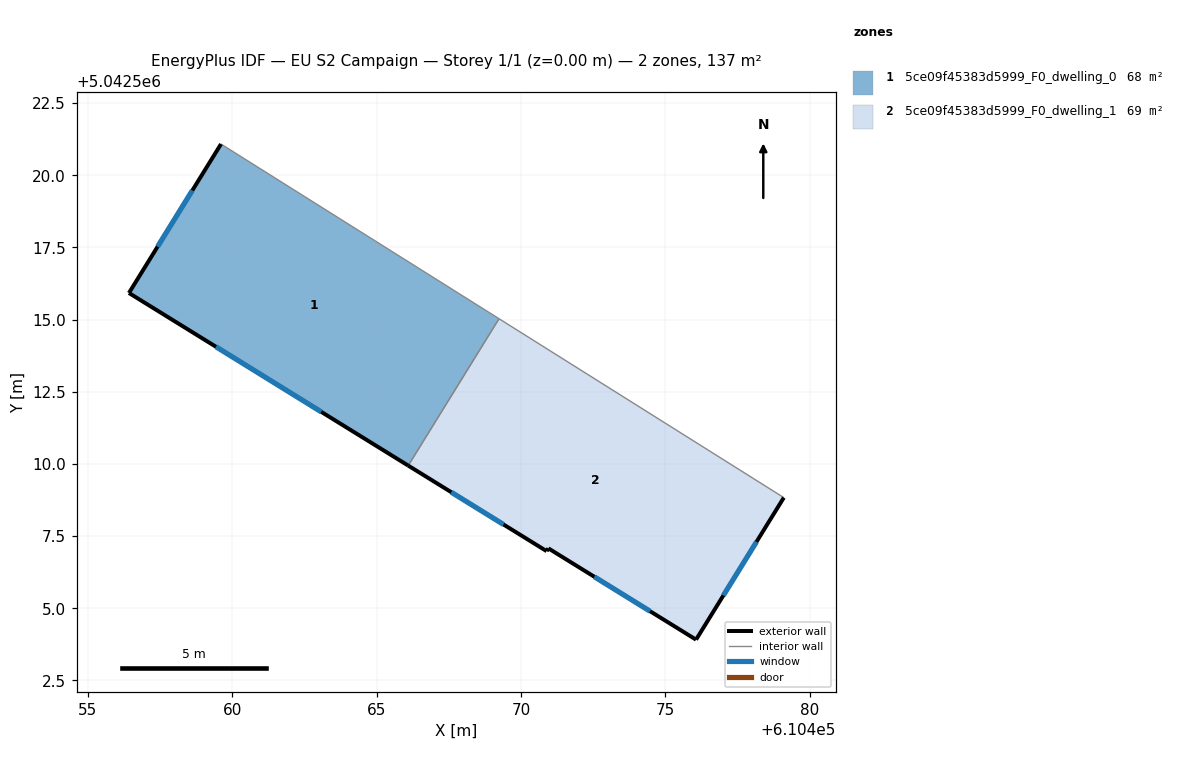
=== STOREY PLAN SPEC (per zone: floor XY polygon, exterior-wall plan segments, windows/doors) ===
zone 1: 5ce09f45383d5999_F0_dwelling_0  (68.5 m²)
  floor: (610469.24, 5042515.03) (610466.09, 5042509.94) (610456.42, 5042515.92) (610459.61, 5042521.08)
  exterior wall: (610456.42, 5042515.92) – (610466.09, 5042509.94)  [11.4 m]
    window: (610459.43, 5042514.06) – (610463.08, 5042511.80)  [4.8 m²]
  exterior wall: (610459.61, 5042521.08) – (610456.42, 5042515.92)  [6.1 m]
    window: (610458.62, 5042519.47) – (610457.41, 5042517.53)  [2.6 m²]
  interior walls: 2
zone 2: 5ce09f45383d5999_F0_dwelling_1  (68.5 m²)
  floor: (610479.10, 5042508.83) (610476.06, 5042503.91) (610470.95, 5042507.08) (610470.89, 5042506.98) (610466.09, 5042509.94) (610469.24, 5042515.03)
  exterior wall: (610476.06, 5042503.91) – (610479.10, 5042508.83)  [5.8 m]
    window: (610477.01, 5042505.45) – (610478.16, 5042507.30)  [2.5 m²]
  exterior wall: (610470.95, 5042507.08) – (610476.06, 5042503.91)  [6.0 m]
    window: (610472.54, 5042506.09) – (610474.47, 5042504.90)  [2.6 m²]
  exterior wall: (610470.89, 5042506.98) – (610470.95, 5042507.08)  [0.1 m]
  exterior wall: (610466.09, 5042509.94) – (610470.89, 5042506.98)  [5.6 m]
    window: (610467.59, 5042509.02) – (610469.39, 5042507.90)  [2.4 m²]
  interior walls: 2

=== DERIVED (storey summary) ===
Building: EU S2 Campaign
Storey: 1 of 1  (floor level z = 0.00 m)
Storey gross floor area: 137.0 m²
Zones on this storey: 2
  - 5ce09f45383d5999_F0_dwelling_0: floor 68.5 m²; exterior wall 17.4 m (52.3 m²); 2 window(s) 7.4 m²; WWR 14.2%
  - 5ce09f45383d5999_F0_dwelling_1: floor 68.5 m²; exterior wall 17.5 m (52.6 m²); 3 window(s) 7.4 m²; WWR 14.1%
Zone adjacency (shared interzone walls):
  - 5ce09f45383d5999_F0_dwelling_0 ↔ 5ce09f45383d5999_F0_dwelling_1